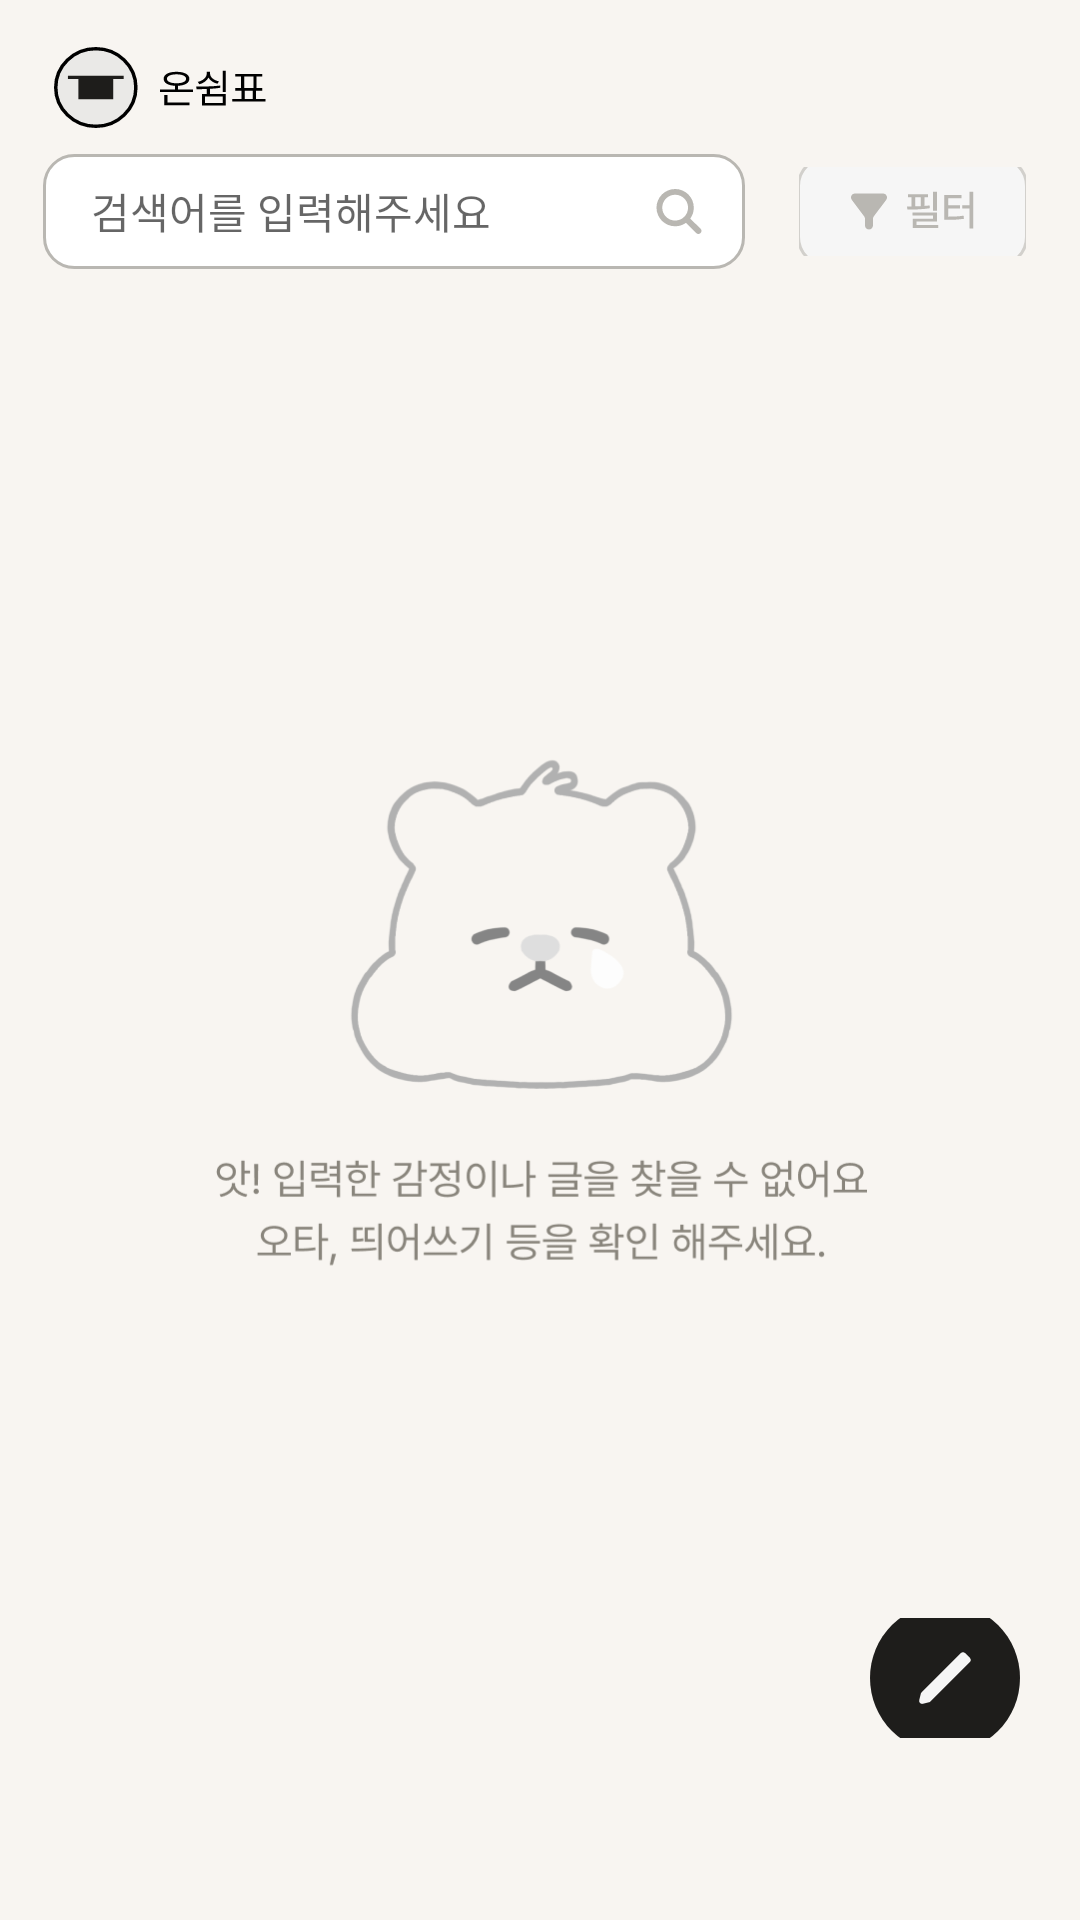

This screen was rendered from an Android layout file. Write that file and the resources it references.
<!-- AndroidManifest.xml: application theme Theme.OnRest -->
<!-- res/layout/comunity_not_found.xml -->
<?xml version="1.0" encoding="utf-8"?>
<androidx.constraintlayout.widget.ConstraintLayout xmlns:android="http://schemas.android.com/apk/res/android"
    xmlns:app="http://schemas.android.com/apk/res-auto"
    android:layout_width="match_parent"
    android:layout_height="match_parent"
    android:background="@color/background">

    <include
        android:id="@+id/wholrest"
        layout="@layout/header" />

    <androidx.constraintlayout.widget.Guideline
        android:id="@+id/g_search_top"
        android:layout_width="match_parent"
        android:layout_height="match_parent"
        android:orientation="horizontal"
        app:layout_constraintGuide_percent="0.08" />


    <androidx.constraintlayout.widget.Guideline
        android:id="@+id/g_search_start"
        android:layout_width="match_parent"
        android:layout_height="0.1dp"
        android:orientation="vertical"
        app:layout_constraintGuide_percent="0.04" />

    <androidx.constraintlayout.widget.Guideline
        android:id="@+id/g_search_end"
        android:layout_width="match_parent"
        android:layout_height="match_parent"
        android:orientation="vertical"
        app:layout_constraintGuide_percent="0.69" />

    <androidx.constraintlayout.widget.Guideline
        android:id="@+id/g_search_bottom"
        android:layout_width="match_parent"
        android:layout_height="match_parent"
        android:orientation="horizontal"
        app:layout_constraintGuide_percent="0.14" />

    <androidx.constraintlayout.widget.Guideline
        android:id="@+id/g_filter_start"
        android:layout_width="match_parent"
        android:layout_height="0.1dp"
        android:orientation="vertical"
        app:layout_constraintGuide_percent="0.74" />

    <androidx.constraintlayout.widget.Guideline
        android:id="@+id/g_filter_end"
        android:layout_width="match_parent"
        android:layout_height="match_parent"
        android:orientation="vertical"
        app:layout_constraintGuide_percent="0.95" />

    <androidx.constraintlayout.widget.Guideline
        android:id="@+id/g_filter_top"
        android:layout_width="match_parent"
        android:layout_height="match_parent"
        android:orientation="horizontal"
        app:layout_constraintGuide_percent="0.0869" />

    <androidx.constraintlayout.widget.Guideline
        android:id="@+id/g_filter_bottom"
        android:layout_width="match_parent"
        android:layout_height="match_parent"
        android:orientation="horizontal"
        app:layout_constraintGuide_percent="0.1331" />

    <EditText
        android:id="@+id/search"
        style="@style/text_sm_font"
        android:layout_width="0dp"
        android:layout_height="0dp"
        android:background="@drawable/search_square"
        android:drawableEnd="@drawable/search_icon"
        android:hint="검색어를 입력해주세요"
        android:paddingStart="16dp"
        android:paddingEnd="12dp"
        android:textColor="#B9B7B2"
        app:layout_constraintBottom_toBottomOf="@id/g_search_bottom"
        app:layout_constraintEnd_toEndOf="@id/g_search_end"
        app:layout_constraintStart_toStartOf="@id/g_search_start"
        app:layout_constraintTop_toTopOf="@id/g_search_top" />

    <ImageButton
        android:id="@+id/filter"
        android:layout_width="0dp"
        android:layout_height="0dp"
        android:background="?selectableItemBackground"
        android:src="@drawable/filter"
        app:layout_constraintBottom_toBottomOf="@id/g_filter_bottom"
        app:layout_constraintEnd_toEndOf="@id/g_filter_end"
        app:layout_constraintStart_toStartOf="@id/g_filter_start"
        app:layout_constraintTop_toTopOf="@+id/g_filter_top" />

    <ImageView
        android:layout_width="219dp"
        android:layout_height="172dp"
        android:layout_marginTop="253dp"
        android:src="@drawable/not_found"
        app:layout_constraintEnd_toEndOf="parent"
        app:layout_constraintStart_toStartOf="parent"
        app:layout_constraintTop_toTopOf="parent" />
    <androidx.constraintlayout.widget.Guideline
        android:id="@+id/g_pen_top"
        android:layout_width="match_parent"
        android:layout_height="match_parent"
        android:orientation="horizontal"
        app:layout_constraintGuide_percent="0.8425" />

    <androidx.constraintlayout.widget.Guideline
        android:id="@+id/g_pen_bottom"
        android:layout_width="match_parent"
        android:layout_height="match_parent"
        android:orientation="horizontal"
        app:layout_constraintGuide_percent="0.9050" />

    <androidx.constraintlayout.widget.Guideline
        android:id="@+id/g_pen_start"
        android:layout_width="match_parent"
        android:layout_height="match_parent"
        android:orientation="vertical"
        app:layout_constraintGuide_percent="0.8056" />

    <androidx.constraintlayout.widget.Guideline
        android:id="@+id/g_pen_end"
        android:layout_width="match_parent"
        android:layout_height="match_parent"
        android:orientation="vertical"
        app:layout_constraintGuide_percent="0.9444" />
    <ImageButton
        android:id="@+id/pen"
        android:layout_width="0dp"
        android:layout_height="0dp"
        android:src="@drawable/pen"
        app:layout_constraintStart_toStartOf="@id/g_pen_start"
        app:layout_constraintEnd_toEndOf="@id/g_pen_end"
        app:layout_constraintTop_toTopOf="@id/g_pen_top"
        app:layout_constraintBottom_toBottomOf="@id/g_pen_bottom"
        android:background="@null"
        android:stateListAnimator="@null" />

</androidx.constraintlayout.widget.ConstraintLayout>
<!-- res/layout/header.xml (included above) -->
<?xml version="1.0" encoding="utf-8"?>
<androidx.constraintlayout.widget.ConstraintLayout xmlns:android="http://schemas.android.com/apk/res/android"
    xmlns:app="http://schemas.android.com/apk/res-auto"
    android:layout_width="match_parent"
    android:layout_height="59dp"
    xmlns:tools="http://schemas.android.com/tools"
    tools:context=".Header">

    <androidx.constraintlayout.widget.Guideline
        android:id="@+id/g_logo_start"
        android:layout_width="match_parent"
        android:layout_height="0.1dp"
        android:orientation="vertical"
        app:layout_constraintGuide_percent="0.05" />

    <androidx.constraintlayout.widget.Guideline
        android:id="@+id/g_logo_top"
        android:layout_width="match_parent"
        android:layout_height="match_parent"
        android:orientation="horizontal"
        app:layout_constraintGuide_percent="0.27" />

    <androidx.constraintlayout.widget.Guideline
        android:id="@+id/g_logo_end"
        android:layout_width="match_parent"
        android:layout_height="match_parent"
        android:orientation="vertical"
        app:layout_constraintGuide_percent="0.25" />

    <androidx.constraintlayout.widget.Guideline
        android:id="@+id/g_logo_bottom"
        android:layout_width="match_parent"
        android:layout_height="match_parent"
        android:orientation="horizontal"
        app:layout_constraintGuide_percent="0.72" />

    <ImageButton
        android:id="@+id/wholerest"
        android:layout_width="72dp"
        android:layout_height="27dp"
        android:background="@android:color/transparent"
        android:scaleType="fitXY"
        android:src="@drawable/wholerest"
        app:layout_constraintBottom_toBottomOf="@id/g_logo_bottom"
        app:layout_constraintEnd_toEndOf="@id/g_logo_end"
        app:layout_constraintStart_toStartOf="@id/g_logo_start"
        app:layout_constraintTop_toTopOf="@id/g_logo_top" />

</androidx.constraintlayout.widget.ConstraintLayout>
<!-- resources referenced by this layout -->
<resources>
  <color name="background">#F8F5F1</color>
  <!-- drawable pen (drawable) -->
  <vector xmlns:android="http://schemas.android.com/apk/res/android"
      android:width="50dp"
      android:height="50dp"
      android:viewportWidth="50"
      android:viewportHeight="50">
    <path
        android:pathData="M25,25m-25,0a25,25 0,1 1,50 0a25,25 0,1 1,-50 0"
        android:fillColor="#1E1D1B"/>
    <path
        android:pathData="M16.933,30.269L16.404,32.383C16.221,33.116 16.885,33.779 17.617,33.596L19.731,33.067C19.907,33.023 20.068,32.932 20.196,32.804L33.293,19.707C33.683,19.317 33.683,18.683 33.293,18.293L31.707,16.707C31.317,16.317 30.683,16.317 30.293,16.707L17.196,29.804C17.068,29.932 16.977,30.093 16.933,30.269Z"
        android:fillColor="#F5F5F5"/>
  </vector>
  <!-- drawable search_icon (drawable) -->
  <vector xmlns:android="http://schemas.android.com/apk/res/android"
      android:width="20dp"
      android:height="21dp"
      android:viewportWidth="20"
      android:viewportHeight="21">
    <path
        android:pathData="M14.935,9.217C14.935,5.783 12.152,3 8.718,3C5.284,3 2.5,5.783 2.5,9.217C2.5,12.651 5.284,15.434 8.718,15.434C10.063,15.434 11.314,15.003 12.335,14.269L15.804,17.728C16.167,18.091 16.755,18.09 17.118,17.728L17.228,17.618C17.591,17.254 17.591,16.665 17.227,16.302L13.758,12.851C14.5,11.827 14.935,10.57 14.935,9.217ZM4.413,9.217C4.413,11.598 6.336,13.521 8.718,13.521C11.099,13.521 13.022,11.598 13.022,9.217C13.022,6.835 11.099,4.913 8.718,4.913C6.336,4.913 4.413,6.835 4.413,9.217Z"
        android:fillColor="#B9B7B2"
        android:fillType="evenOdd"/>
  </vector>
  <!-- drawable search_square (drawable) -->
  <?xml version="1.0" encoding="utf-8"?>
  <shape xmlns:android="http://schemas.android.com/apk/res/android"
      android:shape="rectangle" >
      <solid android:color="#FFFFFF"/>
      <corners
          android:radius="10dp" />
      <stroke
          android:width="1dp"
          android:color="#B9B7B2" />
  </shape>
  <style name="text_sm_font">
          <item name="android:fontFamily">@font/pretendard_regular</item>
          <item name="android:textSize">14sp</item>
      </style>
  <style name="Theme.OnRest" parent="Base.Theme.OnRest" />
  <style name="Base.Theme.OnRest" parent="Theme.AppCompat.DayNight.NoActionBar">
          
          
      </style>
</resources>
